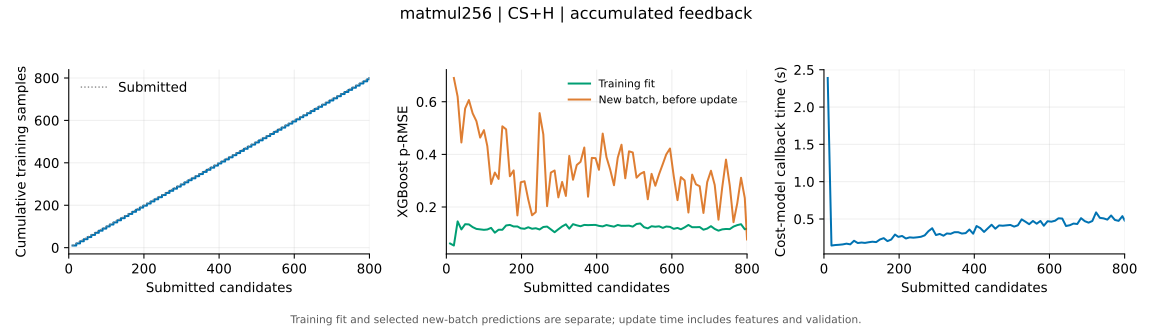

The data file committed next to this chart (first rows):
submitted, tune_s, data_size, last_train_size, update_s, boosted_rounds, train_rmse, train_peak32, next_batch_rmse, next_batch_peak32
10, 176.2, 10, 10, 2.389, 63, 0.06139, 1.0, , 
20, 296.2, 20, 20, 0.144, 73, 0.05368, 1.0, 0.6904, 0.9433
30, 431, 30, 30, 0.1507, 63, 0.1454, 1.0, 0.6196, 0.6357
40, 543.1, 40, 40, 0.154, 75, 0.1149, 0.9981, 0.4452, 0.7231
50, 647.3, 50, 50, 0.1592, 74, 0.1347, 1.0, 0.5744, 0.5213
60, 763.2, 60, 60, 0.1692, 72, 0.134, 1.0, 0.6065, 0.622
70, 882.8, 70, 70, 0.16, 70, 0.1238, 0.9971, 0.5559, 0.58
80, 978.5, 80, 80, 0.2081, 72, 0.1168, 0.996, 0.5263, 0.5462
90, 1106, 90, 90, 0.1776, 71, 0.1151, 0.992, 0.4639, 0.8366
100, 1201, 100, 100, 0.1842, 74, 0.1134, 0.9816, 0.4922, 0.7662
109, 1299, 109, 109, 0.1793, 70, 0.1147, 1.0, 0.4315, 0.9489
119, 1396, 119, 119, 0.1881, 68, 0.1208, 1.0, 0.2875, 0.9205
129, 1508, 129, 129, 0.1951, 71, 0.1026, 0.9986, 0.331, 0.9016
139, 1605, 139, 139, 0.19, 70, 0.1138, 0.9932, 0.3067, 0.8922
149, 1713, 149, 149, 0.2253, 80, 0.1135, 0.9919, 0.5067, 0.6093
159, 1819, 159, 159, 0.2431, 73, 0.13, 0.9927, 0.4953, 0.6908
169, 1948, 169, 169, 0.2032, 73, 0.132, 0.996, 0.317, 1.0
179, 2047, 179, 179, 0.2246, 73, 0.1261, 0.9933, 0.3392, 0.8933
189, 2154, 189, 189, 0.2912, 72, 0.1262, 0.9895, 0.1681, 0.9712
198, 2260, 198, 198, 0.2601, 72, 0.119, 0.9889, 0.2941, 0.897
208, 2386, 208, 208, 0.2724, 75, 0.1174, 0.9953, 0.2979, 0.8819
218, 2501, 218, 218, 0.2382, 71, 0.1231, 0.9874, 0.2278, 0.9602
228, 2600, 228, 228, 0.2535, 70, 0.1175, 1.0, 0.1687, 0.9878
238, 2722, 238, 238, 0.2491, 69, 0.1194, 1.0, 0.1808, 0.9595
248, 2829, 248, 248, 0.2541, 75, 0.1147, 0.9972, 0.5569, 0.5242
258, 2924, 258, 258, 0.2613, 75, 0.1242, 1.0, 0.4758, 0.8985
268, 3032, 268, 268, 0.2801, 76, 0.1258, 1.0, 0.2034, 0.959
278, 3134, 278, 278, 0.3365, 79, 0.1152, 1.0, 0.3309, 0.7331
288, 3242, 288, 288, 0.3757, 80, 0.1043, 0.9819, 0.3388, 0.7841
298, 3349, 298, 298, 0.2846, 76, 0.1156, 0.9886, 0.2366, 0.8648
308, 3456, 308, 308, 0.2993, 79, 0.1263, 0.9904, 0.2954, 0.9228
318, 3579, 318, 318, 0.2758, 78, 0.1343, 0.9903, 0.2422, 0.853
327, 3684, 327, 327, 0.3056, 80, 0.1178, 0.9915, 0.3942, 0.513
337, 3784, 337, 337, 0.3009, 79, 0.1349, 0.9876, 0.3037, 0.7381
347, 3887, 347, 347, 0.3224, 78, 0.1305, 0.9895, 0.3598, 0.7071
357, 4014, 357, 357, 0.323, 79, 0.127, 0.9943, 0.3718, 0.8889
367, 4116, 367, 367, 0.3047, 79, 0.132, 0.9858, 0.4261, 0.3215
377, 4227, 377, 377, 0.3103, 75, 0.1313, 0.981, 0.2392, 0.8092
387, 4342, 387, 387, 0.3584, 80, 0.1318, 0.9915, 0.3867, 0.7605
397, 4448, 397, 397, 0.3024, 75, 0.1319, 0.9915, 0.3857, 0.796
406, 4552, 406, 406, 0.4054, 78, 0.1284, 0.9984, 0.3415, 0.8788
416, 4657, 416, 416, 0.3777, 80, 0.1264, 0.9979, 0.479, 0.6962
426, 4783, 426, 426, 0.3264, 76, 0.1316, 0.9872, 0.3895, 0.7723
436, 4886, 436, 436, 0.3748, 79, 0.1283, 0.9883, 0.3417, 0.5804
446, 4992, 446, 446, 0.4226, 78, 0.1255, 0.9961, 0.2828, 0.9274
456, 5094, 456, 456, 0.3696, 78, 0.1319, 0.9951, 0.3873, 0.7998
466, 5206, 466, 466, 0.4134, 80, 0.1285, 0.9823, 0.4367, 0.5335
476, 5329, 476, 476, 0.4095, 80, 0.1287, 0.9962, 0.3092, 0.8578
486, 5430, 486, 486, 0.4148, 82, 0.1293, 0.9908, 0.4117, 0.6281
496, 5524, 496, 496, 0.4199, 85, 0.1256, 0.9862, 0.4073, 0.7773
506, 5639, 506, 506, 0.3978, 77, 0.1355, 0.9795, 0.3114, 0.8247
516, 5744, 516, 516, 0.4154, 79, 0.1375, 0.967, 0.326, 0.8372
526, 5857, 526, 526, 0.4946, 80, 0.1233, 0.9628, 0.3334, 0.8805
536, 5996, 536, 536, 0.4635, 83, 0.119, 0.9718, 0.2295, 0.7954
546, 6097, 546, 546, 0.4299, 75, 0.127, 0.9775, 0.3261, 0.5438
556, 6210, 556, 556, 0.4731, 81, 0.1252, 0.9726, 0.2808, 0.5457
566, 6314, 566, 566, 0.4366, 80, 0.1267, 0.9645, 0.325, 0.5894
576, 6442, 576, 576, 0.4733, 77, 0.1208, 0.978, 0.3639, 0.8335
585, 6564, 585, 585, 0.4094, 75, 0.1259, 0.8933, 0.3998, 0.7087
595, 6674, 595, 595, 0.4699, 74, 0.1246, 0.9496, 0.4223, 0.6641
... 21 more rows
